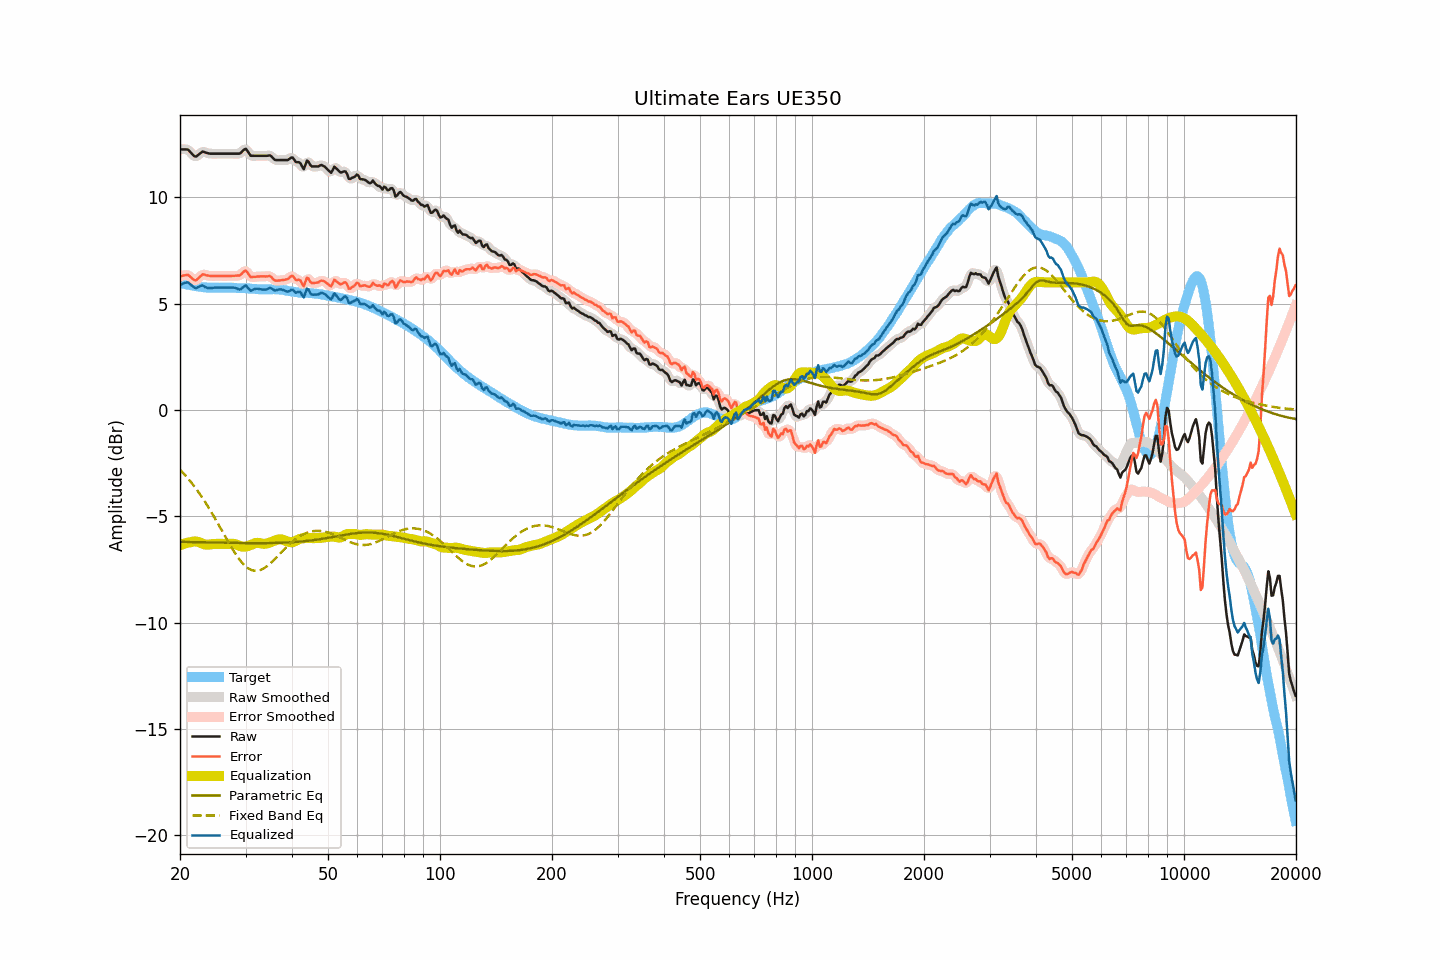

The table this chart was drawn from, first rows:
frequency, raw, smoothed, error, error_smoothed, equalization, parametric_eq, fixed_band_eq, equalized_raw, equalized_smoothed, target
20.00, 12.25, 12.24, 6.28, 6.27, -6.37, -6.20, -2.80, 5.88, 5.87, 5.97
20.20, 12.25, 12.25, 6.30, 6.30, -6.33, -6.20, -2.88, 5.91, 5.92, 5.95
20.40, 12.25, 12.26, 6.32, 6.32, -6.30, -6.20, -2.96, 5.95, 5.96, 5.93
20.61, 12.25, 12.25, 6.33, 6.34, -6.28, -6.21, -3.05, 5.97, 5.98, 5.92
20.81, 12.25, 12.25, 6.35, 6.35, -6.25, -6.21, -3.13, 5.99, 5.99, 5.90
21.02, 12.24, 12.22, 6.35, 6.33, -6.24, -6.21, -3.22, 6.00, 5.98, 5.89
21.23, 12.16, 12.16, 6.29, 6.29, -6.22, -6.21, -3.31, 5.93, 5.94, 5.87
21.44, 12.08, 12.08, 6.22, 6.22, -6.21, -6.21, -3.41, 5.86, 5.86, 5.86
21.66, 12.00, 11.99, 6.15, 6.15, -6.19, -6.21, -3.50, 5.81, 5.80, 5.85
21.87, 11.93, 11.94, 6.10, 6.11, -6.18, -6.22, -3.60, 5.74, 5.76, 5.83
22.09, 11.91, 11.93, 6.09, 6.11, -6.19, -6.22, -3.70, 5.72, 5.74, 5.82
22.31, 11.97, 11.96, 6.16, 6.15, -6.20, -6.22, -3.81, 5.77, 5.76, 5.81
22.54, 12.03, 12.03, 6.23, 6.23, -6.22, -6.22, -3.92, 5.80, 5.80, 5.80
22.76, 12.09, 12.09, 6.30, 6.31, -6.25, -6.22, -4.03, 5.83, 5.84, 5.78
22.99, 12.15, 12.12, 6.37, 6.35, -6.29, -6.22, -4.14, 5.86, 5.84, 5.77
23.22, 12.13, 12.13, 6.36, 6.36, -6.32, -6.22, -4.25, 5.81, 5.81, 5.76
23.45, 12.10, 12.11, 6.33, 6.35, -6.33, -6.23, -4.37, 5.76, 5.77, 5.76
23.69, 12.08, 12.08, 6.33, 6.32, -6.34, -6.23, -4.49, 5.74, 5.74, 5.75
23.92, 12.06, 12.06, 6.31, 6.31, -6.33, -6.23, -4.62, 5.72, 5.73, 5.75
24.16, 12.05, 12.05, 6.30, 6.30, -6.32, -6.23, -4.74, 5.73, 5.73, 5.75
24.40, 12.05, 12.05, 6.30, 6.30, -6.31, -6.23, -4.87, 5.74, 5.74, 5.75
24.65, 12.05, 12.05, 6.30, 6.30, -6.30, -6.23, -5.00, 5.75, 5.75, 5.75
24.89, 12.05, 12.05, 6.30, 6.30, -6.30, -6.24, -5.13, 5.75, 5.75, 5.75
25.14, 12.05, 12.05, 6.30, 6.30, -6.30, -6.24, -5.26, 5.75, 5.75, 5.75
25.39, 12.05, 12.05, 6.30, 6.30, -6.30, -6.24, -5.40, 5.75, 5.75, 5.75
25.65, 12.05, 12.05, 6.30, 6.30, -6.30, -6.24, -5.53, 5.75, 5.75, 5.74
25.91, 12.05, 12.05, 6.29, 6.30, -6.30, -6.24, -5.67, 5.75, 5.75, 5.75
26.16, 12.05, 12.05, 6.30, 6.30, -6.30, -6.24, -5.80, 5.75, 5.75, 5.75
26.43, 12.05, 12.05, 6.30, 6.30, -6.30, -6.25, -5.94, 5.75, 5.75, 5.75
26.69, 12.05, 12.05, 6.30, 6.30, -6.30, -6.25, -6.07, 5.75, 5.75, 5.75
26.96, 12.05, 12.05, 6.30, 6.30, -6.30, -6.25, -6.20, 5.75, 5.75, 5.75
27.23, 12.05, 12.05, 6.30, 6.30, -6.29, -6.25, -6.33, 5.75, 5.75, 5.75
27.50, 12.05, 12.05, 6.30, 6.30, -6.29, -6.25, -6.46, 5.76, 5.76, 5.75
27.77, 12.05, 12.05, 6.30, 6.30, -6.29, -6.25, -6.58, 5.75, 5.75, 5.74
28.05, 12.05, 12.05, 6.30, 6.31, -6.30, -6.25, -6.71, 5.74, 5.74, 5.74
28.33, 12.05, 12.04, 6.32, 6.31, -6.33, -6.25, -6.82, 5.72, 5.72, 5.73
28.62, 12.05, 12.04, 6.32, 6.31, -6.36, -6.26, -6.93, 5.69, 5.68, 5.73
28.90, 12.05, 12.06, 6.32, 6.33, -6.39, -6.26, -7.03, 5.66, 5.67, 5.73
29.19, 12.10, 12.11, 6.37, 6.38, -6.41, -6.26, -7.13, 5.68, 5.69, 5.73
29.48, 12.18, 12.18, 6.45, 6.46, -6.43, -6.26, -7.21, 5.75, 5.76, 5.72
29.78, 12.25, 12.24, 6.52, 6.52, -6.43, -6.26, -7.29, 5.82, 5.81, 5.72
30.08, 12.28, 12.24, 6.56, 6.52, -6.42, -6.26, -7.36, 5.86, 5.82, 5.72
30.38, 12.17, 12.17, 6.45, 6.45, -6.40, -6.26, -7.42, 5.76, 5.76, 5.72
30.68, 12.06, 12.07, 6.35, 6.36, -6.38, -6.26, -7.47, 5.68, 5.69, 5.71
30.99, 11.95, 11.98, 6.24, 6.28, -6.35, -6.26, -7.51, 5.60, 5.63, 5.71
31.30, 11.95, 11.94, 6.25, 6.25, -6.31, -6.26, -7.54, 5.63, 5.63, 5.69
31.61, 11.95, 11.94, 6.26, 6.25, -6.28, -6.26, -7.56, 5.67, 5.66, 5.69
31.93, 11.95, 11.95, 6.26, 6.26, -6.26, -6.26, -7.56, 5.69, 5.69, 5.69
32.24, 11.95, 11.95, 6.27, 6.27, -6.25, -6.26, -7.56, 5.70, 5.70, 5.68
32.57, 11.95, 11.95, 6.27, 6.27, -6.25, -6.26, -7.54, 5.69, 5.69, 5.67
32.89, 11.95, 11.95, 6.28, 6.28, -6.27, -6.26, -7.52, 5.68, 5.68, 5.67
33.22, 11.95, 11.95, 6.28, 6.28, -6.29, -6.26, -7.49, 5.66, 5.66, 5.67
33.55, 11.95, 11.95, 6.28, 6.28, -6.29, -6.26, -7.45, 5.65, 5.65, 5.67
33.89, 11.95, 11.95, 6.27, 6.28, -6.29, -6.26, -7.40, 5.66, 5.66, 5.67
34.23, 11.95, 11.96, 6.28, 6.29, -6.28, -6.26, -7.35, 5.67, 5.68, 5.67
34.57, 11.96, 11.96, 6.29, 6.29, -6.26, -6.26, -7.29, 5.70, 5.71, 5.67
34.92, 11.97, 11.95, 6.29, 6.28, -6.23, -6.26, -7.23, 5.74, 5.72, 5.67
35.27, 11.91, 11.90, 6.24, 6.23, -6.20, -6.26, -7.16, 5.71, 5.70, 5.67
35.62, 11.83, 11.83, 6.15, 6.16, -6.17, -6.25, -7.08, 5.66, 5.66, 5.68
35.97, 11.76, 11.78, 6.08, 6.10, -6.14, -6.25, -7.01, 5.61, 5.63, 5.67
... 635 more rows
